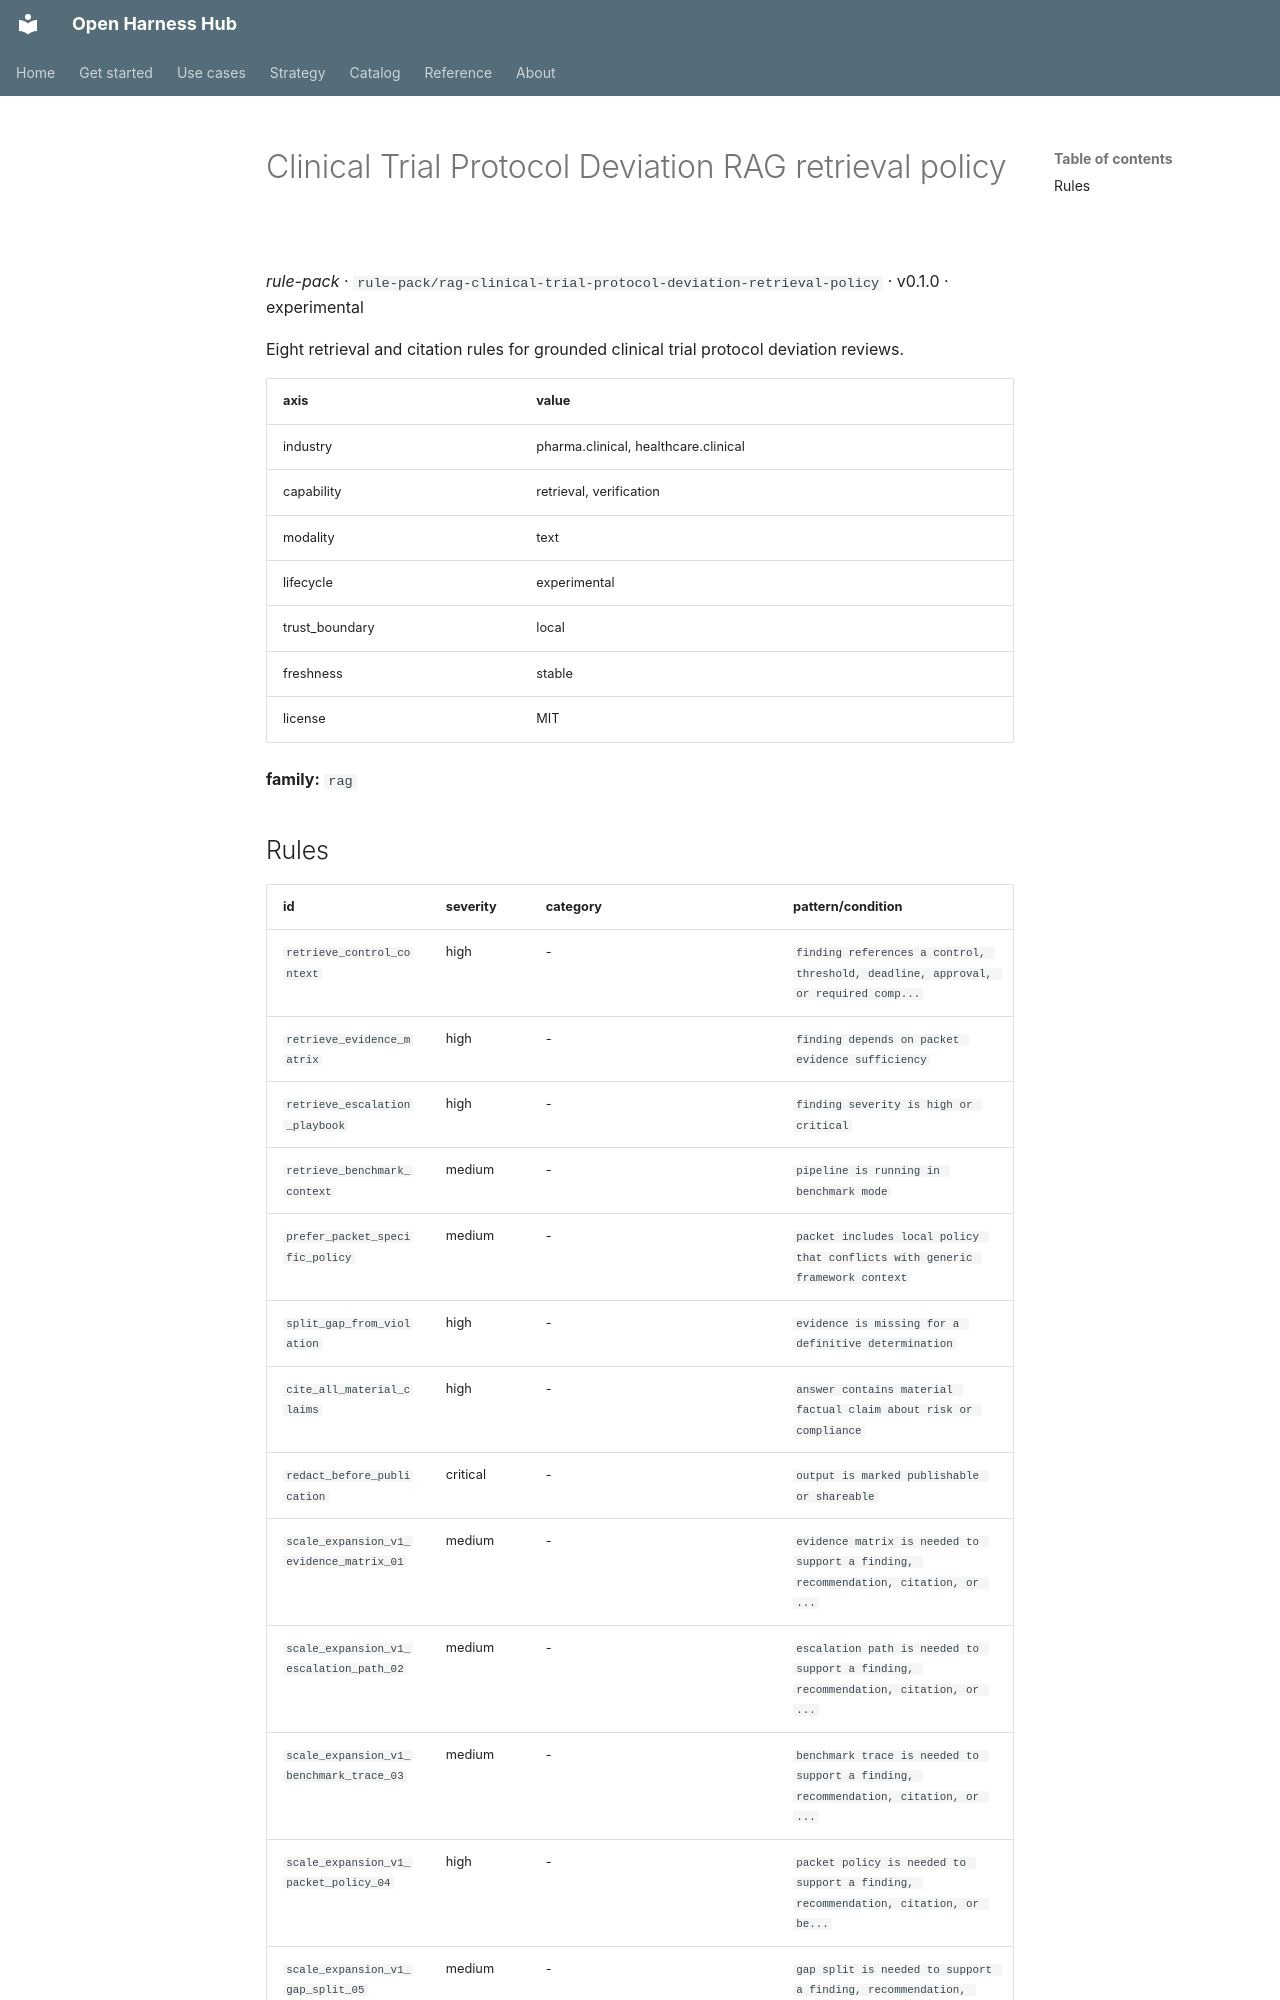

repository: Amarel-Taylor-Scott/open-harness-hub · page: catalog/rule-pack_rag-clinical-trial-protocol-deviation-retrieval-policy/index.html · generator: mkdocs

# Clinical Trial Protocol Deviation RAG retrieval policy

*rule-pack* · `rule-pack/rag-clinical-trial-protocol-deviation-retrieval-policy` · v0.1.0 · experimental

Eight retrieval and citation rules for grounded clinical trial protocol deviation reviews.

| axis | value |
|---|---|
| industry | pharma.clinical, healthcare.clinical |
| capability | retrieval, verification |
| modality | text |
| lifecycle | experimental |
| trust_boundary | local |
| freshness | stable |
| license | MIT |



**family:** `rag`
